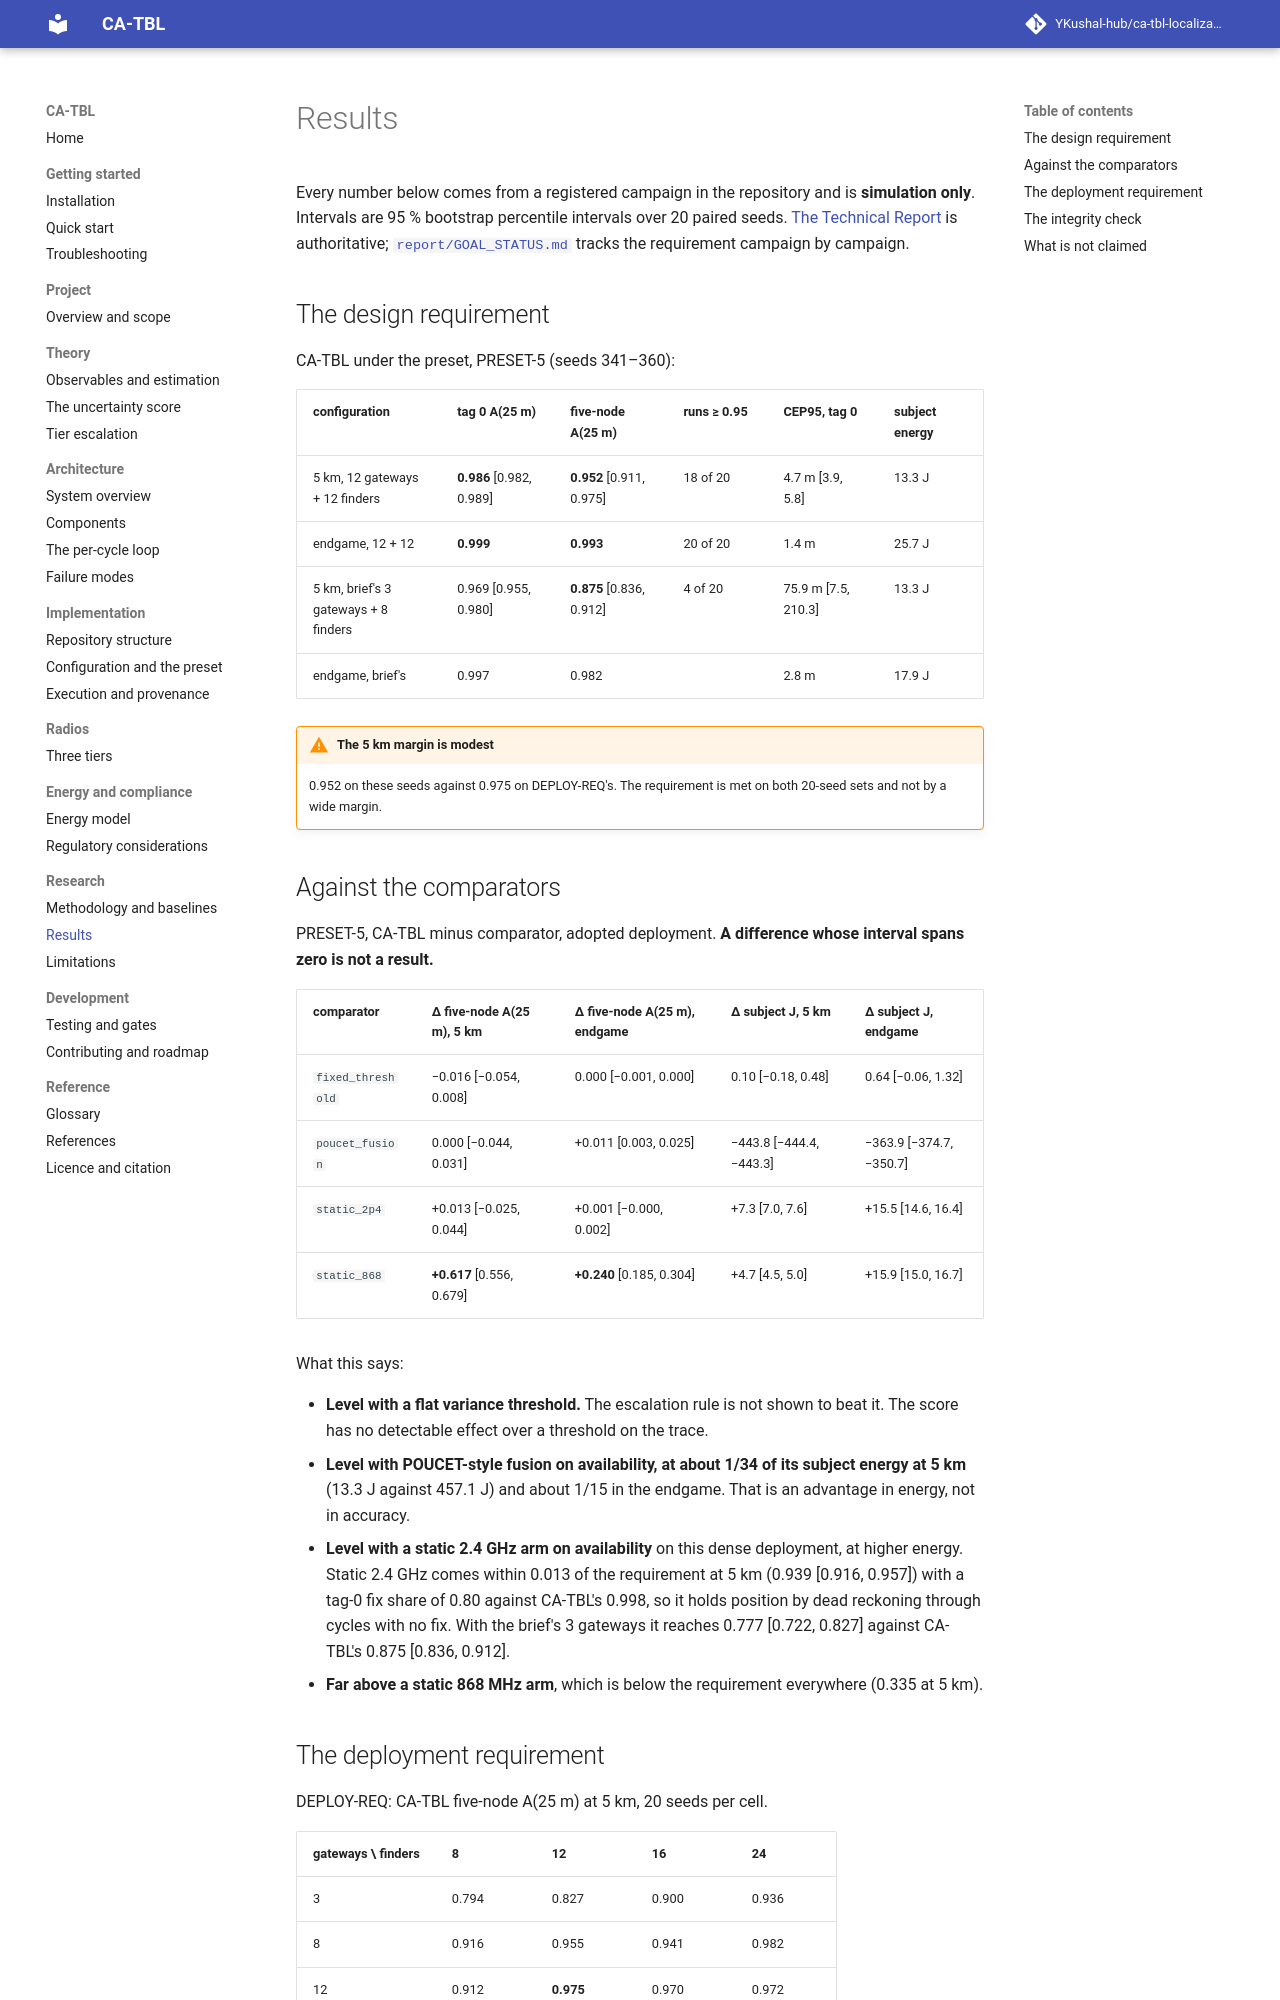

repository: YKushal-hub/ca-tbl-localization · page: research/results/index.html · generator: mkdocs

# Results

Every number below comes from a registered campaign in the repository and is **simulation only**. Intervals are 95 %
bootstrap percentile intervals over 20 paired seeds. [The Technical Report](https://github.com/YKushal-hub/ca-tbl-localization/blob/main/CA-TBL_Technical_Report_SelfContained.md)
is authoritative; [`report/GOAL_STATUS.md`](https://github.com/YKushal-hub/ca-tbl-localization/blob/main/report/GOAL_STATUS.md) tracks the requirement campaign by campaign.

## The design requirement

CA-TBL under the preset, PRESET-5 (seeds 341–360):

| configuration | tag 0 A(25 m) | five-node A(25 m) | runs ≥ 0.95 | CEP95, tag 0 | subject energy |
|---|---|---|---|---|---|
| 5 km, 12 gateways + 12 finders | **0.986** [0.982, 0.989] | **0.952** [0.911, 0.975] | 18 of 20 | 4.7 m [3.9, 5.8] | 13.3 J |
| endgame, 12 + 12 | **0.999** | **0.993** | 20 of 20 | 1.4 m | 25.7 J |
| 5 km, brief's 3 gateways + 8 finders | 0.969 [0.955, 0.980] | **0.875** [0.836, 0.912] | 4 of 20 | 75.9 m [7.5, 210.3] | 13.3 J |
| endgame, brief's | 0.997 | 0.982 | | 2.8 m | 17.9 J |

!!! warning "The 5 km margin is modest"
    0.952 on these seeds against 0.975 on DEPLOY-REQ's. The requirement is met on both 20-seed sets and not by a wide
    margin.

## Against the comparators

PRESET-5, CA-TBL minus comparator, adopted deployment. **A difference whose interval spans zero is not a result.**

| comparator | Δ five-node A(25 m), 5 km | Δ five-node A(25 m), endgame | Δ subject J, 5 km | Δ subject J, endgame |
|---|---|---|---|---|
| `fixed_threshold` | −0.016 [−0.054, 0.008] | 0.000 [−0.001, 0.000] | 0.10 [−0.18, 0.48] | 0.64 [−0.06, 1.32] |
| `poucet_fusion` | 0.000 [−0.044, 0.031] | +0.011 [0.003, 0.025] | −443.8 [−444.4, −443.3] | −363.9 [−374.7, −350.7] |
| `static_2p4` | +0.013 [−0.025, 0.044] | +0.001 [−0.000, 0.002] | +7.3 [7.0, 7.6] | +15.5 [14.6, 16.4] |
| `static_868` | **+0.617** [0.556, 0.679] | **+0.240** [0.185, 0.304] | +4.7 [4.5, 5.0] | +15.9 [15.0, 16.7] |

What this says:

- **Level with a flat variance threshold.** The escalation rule is not shown to beat it. The score has no detectable
  effect over a threshold on the trace.
- **Level with POUCET-style fusion on availability, at about 1/34 of its subject energy at 5 km** (13.3 J against
  457.1 J) and about 1/15 in the endgame. That is an advantage in energy, not in accuracy.
- **Level with a static 2.4 GHz arm on availability** on this dense deployment, at higher energy. Static 2.4 GHz comes
  within 0.013 of the requirement at 5 km (0.939 [0.916, 0.957]) with a tag-0 fix share of 0.80 against CA-TBL's 0.998,
  so it holds position by dead reckoning through cycles with no fix. With the brief's 3 gateways it reaches 0.777
  [0.722, 0.827] against CA-TBL's 0.875 [0.836, 0.912].
- **Far above a static 868 MHz arm**, which is below the requirement everywhere (0.335 at 5 km).
